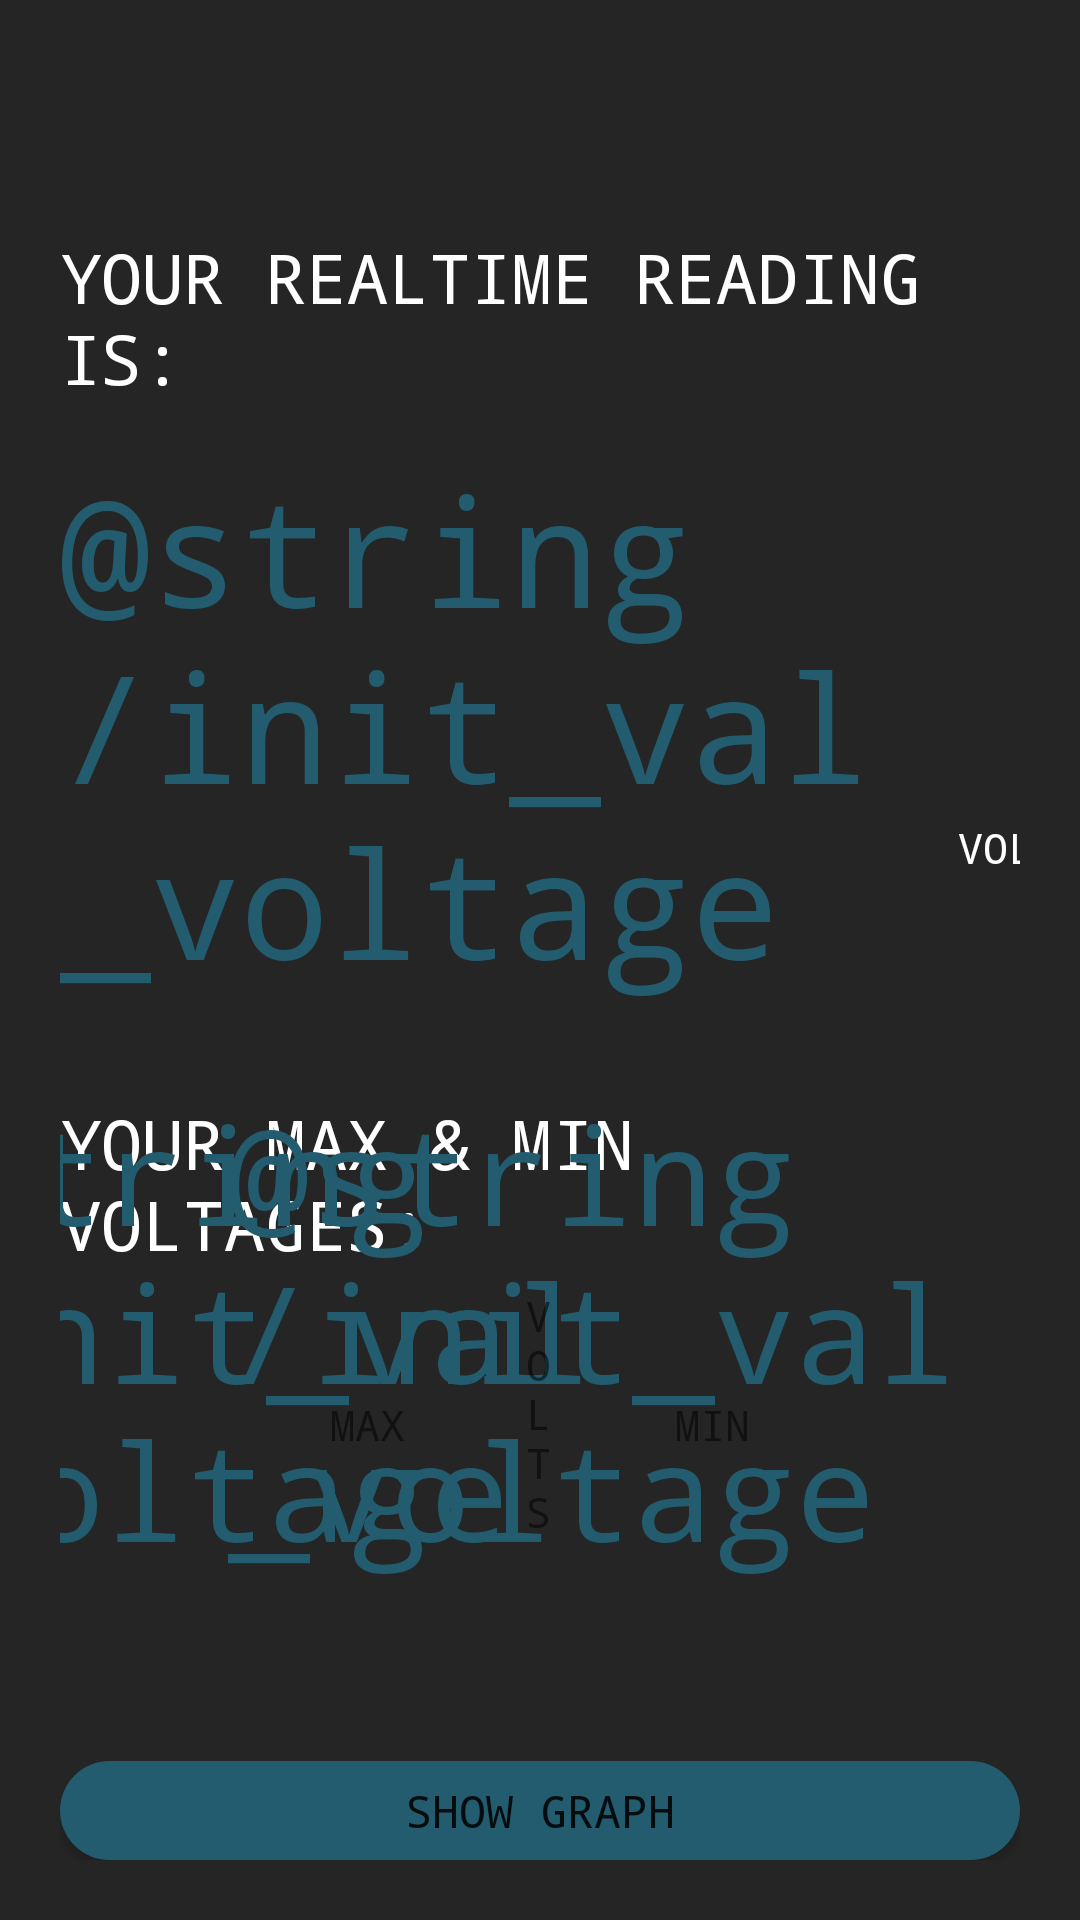

The Android layout XML behind this screen, and the referenced resources:
<!-- AndroidManifest.xml: application theme Theme.Tut -->
<!-- res/layout/activity_main2.xml -->
<?xml version="1.0" encoding="utf-8"?>
<androidx.constraintlayout.widget.ConstraintLayout xmlns:android="http://schemas.android.com/apk/res/android"
    xmlns:app="http://schemas.android.com/apk/res-auto"
    xmlns:tools="http://schemas.android.com/tools"
    android:layout_width="match_parent"
    android:layout_height="match_parent"
    android:background="#252525"
    android:orientation="vertical"
    android:padding="20dp"
    tools:context=".MainActivity">


    <TextView
        android:id="@+id/tvDummyText"
        android:layout_width="wrap_content"
        android:layout_height="wrap_content"
        android:fontFamily="monospace"
        android:text="@string/your_realtime_reading_is"
        android:textColor="@color/white"
        android:textSize="23sp"
        app:layout_constraintBottom_toBottomOf="parent"
        app:layout_constraintEnd_toEndOf="parent"
        app:layout_constraintHorizontal_bias="0.496"
        app:layout_constraintStart_toStartOf="parent"
        app:layout_constraintTop_toTopOf="parent"
        app:layout_constraintVertical_bias="0.105" />

    <TextView
        android:id="@+id/voltage"
        android:layout_width="wrap_content"
        android:layout_height="wrap_content"
        android:fontFamily="monospace"
        android:text="@string/init_val_voltage"
        android:textColor="#225C6E"
        android:textSize="50sp"
        app:layout_constraintBottom_toBottomOf="parent"
        app:layout_constraintEnd_toEndOf="parent"
        app:layout_constraintHorizontal_bias="0.498"
        app:layout_constraintStart_toStartOf="parent"
        app:layout_constraintTop_toBottomOf="@+id/tvDummyText"
        app:layout_constraintVertical_bias="0.05" />

    <TextView
        android:id="@+id/tvUnits"
        android:layout_width="wrap_content"
        android:layout_height="wrap_content"
        android:fontFamily="monospace"
        android:text="@string/volts_keyword"
        android:textColor="@color/white"
        app:layout_constraintBottom_toBottomOf="@+id/voltage"
        app:layout_constraintEnd_toEndOf="parent"
        app:layout_constraintHorizontal_bias="0.523"
        app:layout_constraintStart_toEndOf="@+id/voltage"
        app:layout_constraintTop_toBottomOf="@+id/tvDummyText"
        app:layout_constraintVertical_bias="0.768" />

    <TextView
        android:id="@+id/tvMaxMinDummyText"
        android:layout_width="wrap_content"
        android:layout_height="wrap_content"
        android:layout_marginTop="32dp"
        android:fontFamily="monospace"
        android:text="@string/your_max_and_min_voltages"
        android:textColor="@color/white"
        android:textSize="23sp"
        app:layout_constraintEnd_toEndOf="parent"
        app:layout_constraintHorizontal_bias="0.498"
        app:layout_constraintStart_toStartOf="parent"
        app:layout_constraintTop_toBottomOf="@+id/voltage" />

    <TextView
        android:id="@+id/tvMinKeyword"
        android:layout_width="wrap_content"
        android:layout_height="wrap_content"
        android:fontFamily="monospace"
        android:text="@string/min_keyword"
        android:textColor="@color/greyishWhite"
        app:layout_constraintBottom_toBottomOf="parent"
        app:layout_constraintEnd_toEndOf="parent"
        app:layout_constraintHorizontal_bias="0.5"
        app:layout_constraintStart_toEndOf="@+id/tvMaxKeyword"
        app:layout_constraintTop_toBottomOf="@+id/tvMaxMinDummyText"
        app:layout_constraintVertical_bias="0.237" />

    <TextView
        android:id="@+id/tvMaxKeyword"
        android:layout_width="wrap_content"
        android:layout_height="wrap_content"
        android:fontFamily="monospace"
        android:text="@string/max_keyword"
        android:textColor="@color/greyishWhite"
        app:layout_constraintBottom_toBottomOf="parent"
        app:layout_constraintEnd_toStartOf="@+id/tvMinKeyword"
        app:layout_constraintHorizontal_bias="0.5"
        app:layout_constraintStart_toStartOf="parent"
        app:layout_constraintTop_toBottomOf="@+id/tvMaxMinDummyText"
        app:layout_constraintVertical_bias="0.237" />

    <TextView
        android:id="@+id/maxVoltage"
        android:layout_width="wrap_content"
        android:layout_height="wrap_content"
        android:layout_marginStart="32dp"
        android:fontFamily="monospace"
        android:text="@string/init_val_voltage"
        android:textColor="@color/lightBlue"
        android:textSize="45sp"
        app:layout_constraintBottom_toTopOf="@+id/tvMaxKeyword"
        app:layout_constraintEnd_toStartOf="@+id/tvVoltsKeyword"
        app:layout_constraintStart_toStartOf="parent"
        app:layout_constraintTop_toBottomOf="@+id/tvMaxMinDummyText"
        app:layout_constraintVertical_bias="0.507" />

    <TextView
        android:id="@+id/minVoltage"
        android:layout_width="wrap_content"
        android:layout_height="wrap_content"
        android:layout_marginEnd="52dp"
        android:fontFamily="monospace"
        android:text="@string/init_val_voltage"
        android:textColor="@color/lightBlue"
        android:textSize="45sp"
        app:layout_constraintBottom_toTopOf="@+id/tvMinKeyword"
        app:layout_constraintEnd_toEndOf="parent"
        app:layout_constraintStart_toEndOf="@+id/tvVoltsKeyword"
        app:layout_constraintTop_toBottomOf="@+id/tvMaxMinDummyText"
        app:layout_constraintVertical_bias="0.507" />

    <TextView
        android:id="@+id/tvVoltsKeyword"
        android:layout_width="wrap_content"
        android:layout_height="wrap_content"
        android:fontFamily="monospace"
        android:lines="5"
        android:text="@string/volts_vertically"
        app:layout_constraintBottom_toBottomOf="parent"
        app:layout_constraintEnd_toEndOf="parent"
        app:layout_constraintHorizontal_bias="0.498"
        app:layout_constraintStart_toStartOf="parent"
        app:layout_constraintTop_toBottomOf="@+id/tvMaxMinDummyText"
        app:layout_constraintVertical_bias="0.051" />

    <Button
        android:id="@+id/btnToGraph"
        android:layout_width="match_parent"
        android:layout_height="33dp"
        android:background="@drawable/rounded_button"
        android:fontFamily="monospace"
        android:text="@string/show_graph"
        android:textSize="15sp"
        app:layout_constraintBottom_toBottomOf="parent"
        app:layout_constraintEnd_toEndOf="parent"
        app:layout_constraintStart_toStartOf="parent"
        tools:ignore="VisualLintButtonSize,TouchTargetSizeCheck" />

</androidx.constraintlayout.widget.ConstraintLayout>
<!-- resources referenced by this layout -->
<resources>
  <color name="lightBlue">#225C6E</color>
  <color name="white">#FFFFFFFF</color>
  <!-- drawable rounded_button (drawable) -->
  <?xml version="1.0" encoding="utf-8"?>
  <shape xmlns:android="http://schemas.android.com/apk/res/android"
      android:shape="rectangle">
      <corners android:radius="55dp" />
      <solid android:color="@color/lightBlue" />
  
  </shape>
  <string name="max_keyword">MAX</string>
  <string name="min_keyword">MIN</string>
  <string name="show_graph">SHOW GRAPH</string>
  <string name="volts_keyword">VOLTS</string>
  <string name="volts_vertically">V\nO\nL\nT\nS</string>
  <string name="your_max_and_min_voltages">YOUR MAX &amp; MIN VOLTAGES:</string>
  <string name="your_realtime_reading_is">YOUR REALTIME READING IS:</string>
  <style name="Theme.Tut" parent="Theme.MaterialComponents.DayNight.DarkActionBar">
          
          <item name="colorPrimary">#225C6E</item>
          <item name="colorPrimaryVariant">@color/purple_700</item>
          <item name="colorOnPrimary">@color/white</item>
          
          <item name="colorSecondary">@color/teal_200</item>
          <item name="colorSecondaryVariant">@color/teal_700</item>
          <item name="colorOnSecondary">@color/black</item>
          
          <item name="android:statusBarColor">?attr/colorPrimaryVariant</item>
          
      </style>
  <color name="purple_700">#FF3700B3</color>
  <color name="teal_200">#FF03DAC5</color>
  <color name="teal_700">#FF018786</color>
  <color name="black">#FF000000</color>
</resources>
